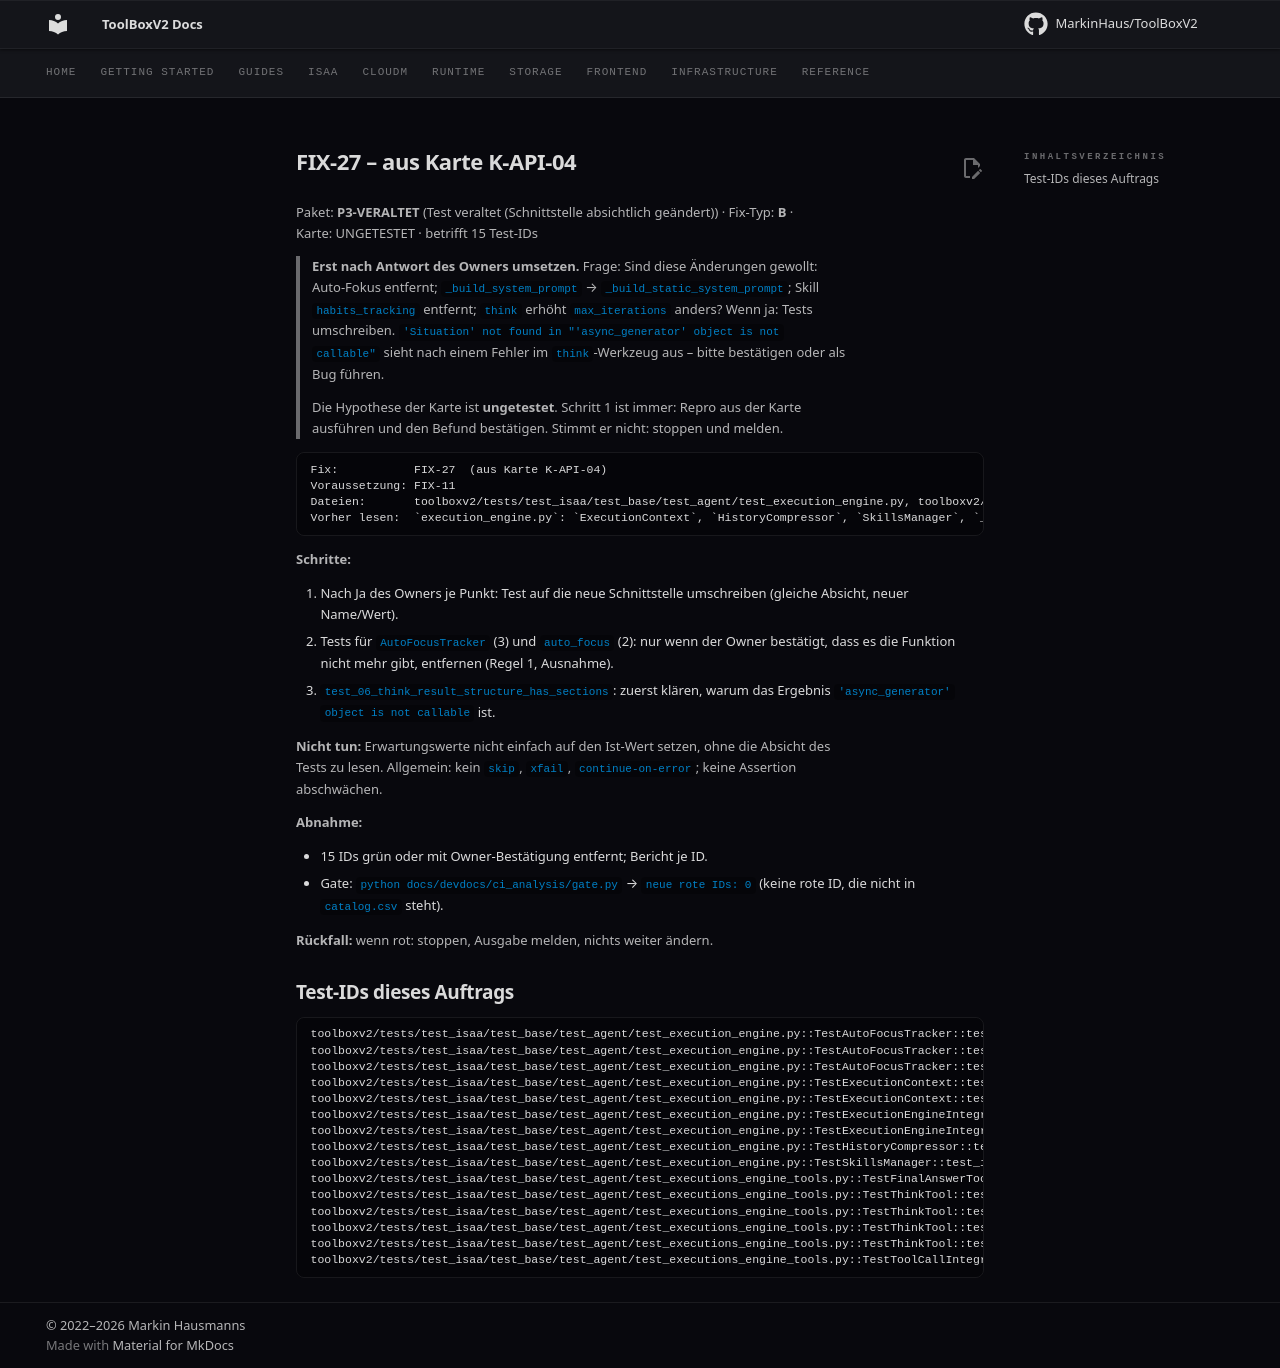

repository: MarkinHaus/ToolBoxV2 · page: devdocs/ci_analysis/fixes/FIX-27/index.html · generator: mkdocs

# FIX-27 – aus Karte K-API-04

Paket: **P3-VERALTET** (Test veraltet (Schnittstelle absichtlich geändert)) · Fix-Typ: **B** · Karte: UNGETESTET · betrifft 15 Test-IDs

> **Erst nach Antwort des Owners umsetzen.** Frage: Sind diese Änderungen gewollt: Auto-Fokus entfernt; `_build_system_prompt` → `_build_static_system_prompt`; Skill `habits_tracking` entfernt; `think` erhöht `max_iterations` anders? Wenn ja: Tests umschreiben. `'Situation' not found in "'async_generator' object is not callable"` sieht nach einem Fehler im `think`-Werkzeug aus – bitte bestätigen oder als Bug führen.

> Die Hypothese der Karte ist **ungetestet**. Schritt 1 ist immer: Repro aus der Karte ausführen und den Befund bestätigen. Stimmt er nicht: stoppen und melden.

```
Fix:           FIX-27  (aus Karte K-API-04)
Voraussetzung: FIX-11
Dateien:       toolboxv2/tests/test_isaa/test_base/test_agent/test_execution_engine.py, toolboxv2/tests/test_isaa/test_base/test_agent/test_executions_engine_tools.py   (nur diese ändern)
Vorher lesen:  `execution_engine.py`: `ExecutionContext`, `HistoryCompressor`, `SkillsManager`, `_build_static_system_prompt`, `think`-Behandlung
```

**Schritte:**

1. Nach Ja des Owners je Punkt: Test auf die neue Schnittstelle umschreiben (gleiche Absicht, neuer Name/Wert).
2. Tests für `AutoFocusTracker` (3) und `auto_focus` (2): nur wenn der Owner bestätigt, dass es die Funktion nicht mehr gibt, entfernen (Regel 1, Ausnahme).
3. `test_06_think_result_structure_has_sections`: zuerst klären, warum das Ergebnis `'async_generator' object is not callable` ist.

**Nicht tun:** Erwartungswerte nicht einfach auf den Ist-Wert setzen, ohne die Absicht des Tests zu lesen. Allgemein: kein `skip`, `xfail`, `continue-on-error`; keine Assertion abschwächen.

**Abnahme:**

- 15 IDs grün oder mit Owner-Bestätigung entfernt; Bericht je ID.
- Gate: `python docs/devdocs/ci_analysis/gate.py` → `neue rote IDs: 0` (keine rote ID, die nicht in `catalog.csv` steht).

**Rückfall:** wenn rot: stoppen, Ausgabe melden, nichts weiter ändern.

## Test-IDs dieses Auftrags

```
toolboxv2/tests/test_isaa/test_base/test_agent/test_execution_engine.py::TestAutoFocusTracker::test_get_focus_message
toolboxv2/tests/test_isaa/test_base/test_agent/test_execution_engine.py::TestAutoFocusTracker::test_max_actions_limit
toolboxv2/tests/test_isaa/test_base/test_agent/test_execution_engine.py::TestAutoFocusTracker::test_record_action
toolboxv2/tests/test_isaa/test_base/test_agent/test_execution_engine.py::TestExecutionContext::test_context_creation
toolboxv2/tests/test_isaa/test_base/test_agent/test_execution_engine.py::TestExecutionContext::test_get_least_relevant_tool
toolboxv2/tests/test_isaa/test_base/test_agent/test_execution_engine.py::TestExecutionEngineIntegration::test_build_system_prompt_main
toolboxv2/tests/test_isaa/test_base/test_agent/test_execution_engine.py::TestExecutionEngineIntegration::test_build_system_prompt_sub_agent
toolboxv2/tests/test_isaa/test_base/test_agent/test_execution_engine.py::TestHistoryCompressor::test_compress_partial
toolboxv2/tests/test_isaa/test_base/test_agent/test_execution_engine.py::TestSkillsManager::test_init_predefined_skills
toolboxv2/tests/test_isaa/test_base/test_agent/test_executions_engine_tools.py::TestFinalAnswerTool::test_18_final_answer_not_in_auto_focus
toolboxv2/tests/test_isaa/test_base/test_agent/test_executions_engine_tools.py::TestThinkTool::test_03_think_increments_max_iterations
toolboxv2/tests/test_isaa/test_base/test_agent/test_executions_engine_tools.py::TestThinkTool::test_04_think_records_in_auto_focus
toolboxv2/tests/test_isaa/test_base/test_agent/test_executions_engine_tools.py::TestThinkTool::test_06_think_result_structure_has_sections
toolboxv2/tests/test_isaa/test_base/test_agent/test_executions_engine_tools.py::TestThinkTool::test_11_think_multiple_calls_accumulate_iterations
toolboxv2/tests/test_isaa/test_base/test_agent/test_executions_engine_tools.py::TestToolCallIntegrity::test_45_loop_detection_called
```
